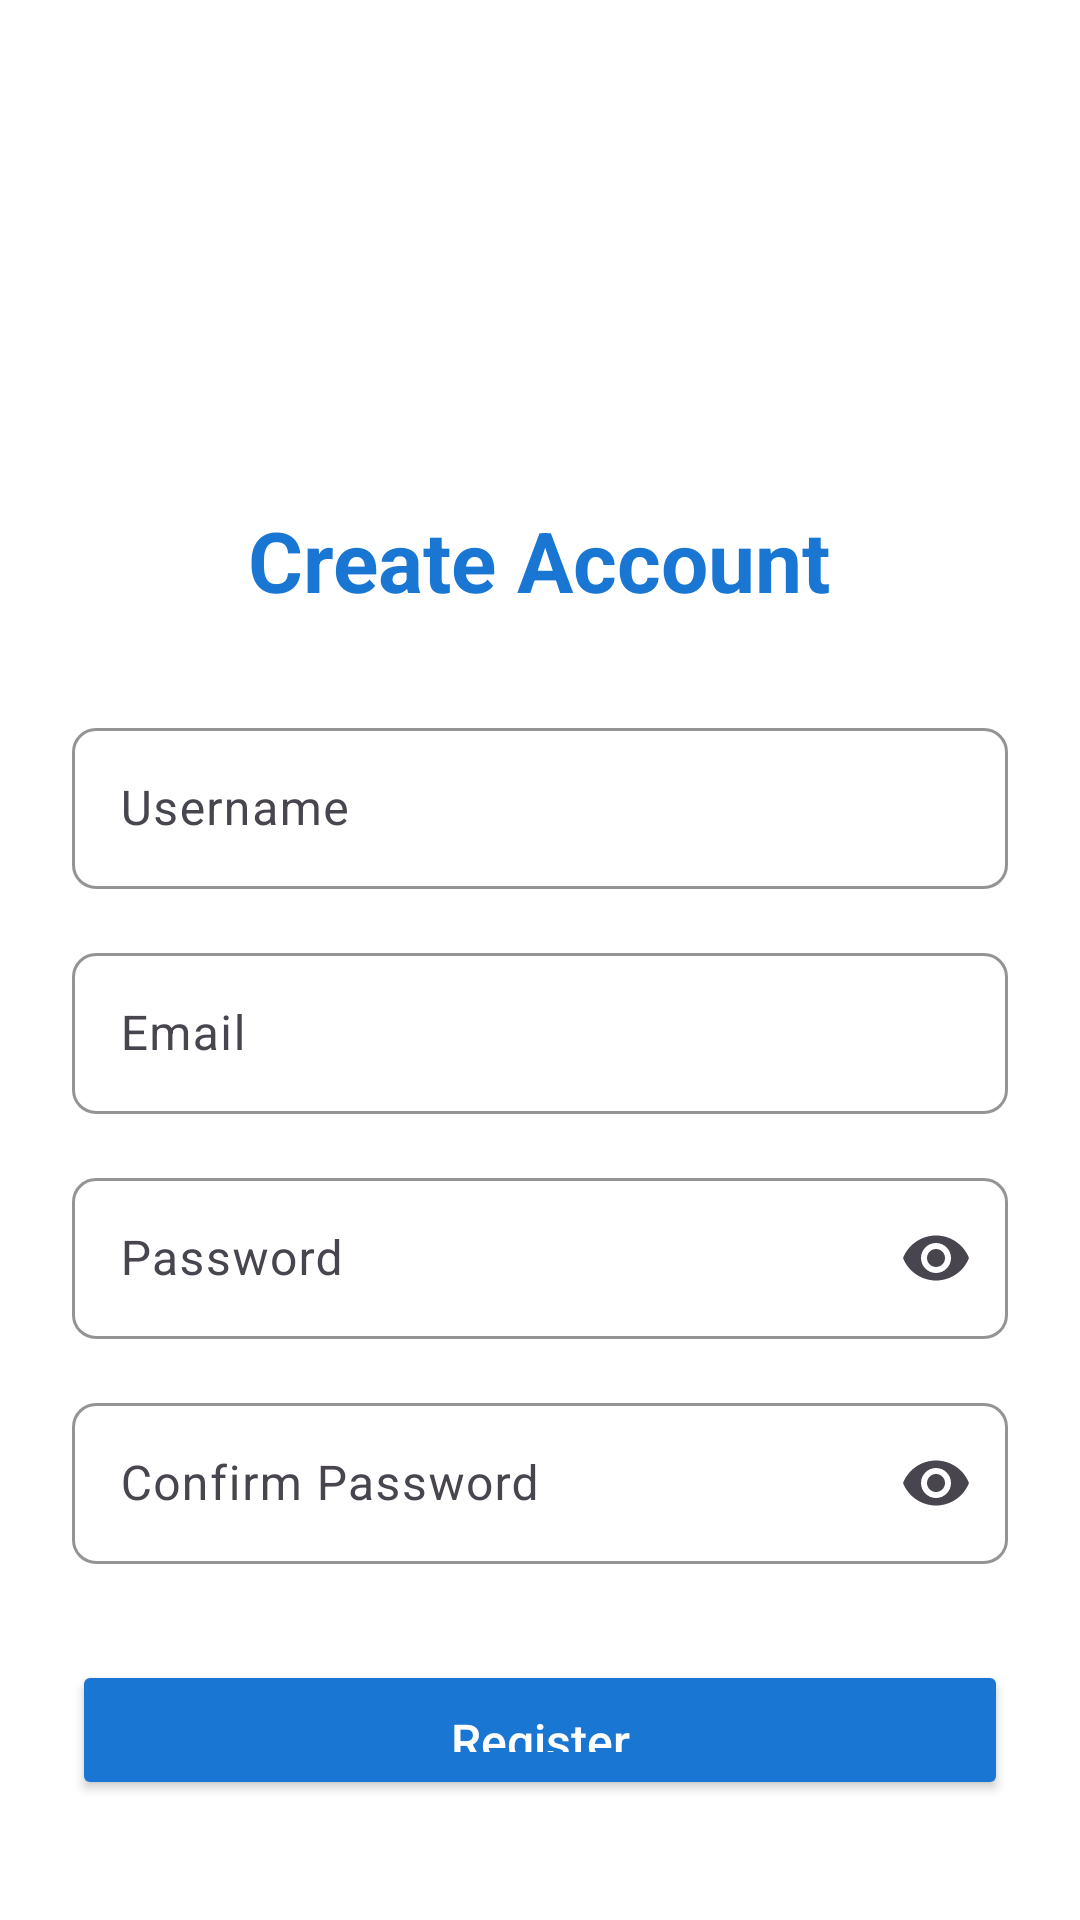

Layout XML and referenced resources for this Android screen:
<!-- AndroidManifest.xml: application theme Theme.Nimble -->
<!-- res/layout/activity_register.xml -->
<?xml version="1.0" encoding="utf-8"?>
<RelativeLayout xmlns:android="http://schemas.android.com/apk/res/android"
    xmlns:app="http://schemas.android.com/apk/res-auto"
    xmlns:tools="http://schemas.android.com/tools"
    android:layout_width="match_parent"
    android:layout_height="match_parent"
    android:background="@android:color/white"
    android:gravity="center"
    android:padding="24dp"
    tools:context=".controller.RegisterActivity">

    <LinearLayout
        android:layout_width="match_parent"
        android:layout_height="wrap_content"
        android:gravity="center"
        android:orientation="vertical">

        
        <ImageView
            android:id="@+id/imageViewLogo"
            android:layout_width="120dp"
            android:layout_height="120dp"
            android:layout_marginBottom="24dp"
            android:src="@drawable/baseline_task_24"
            android:contentDescription="App Logo"
            app:tint="#1976D2" />

        <TextView
            android:layout_width="wrap_content"
            android:layout_height="wrap_content"
            android:text="Create Account"
            android:textSize="28sp"
            android:textColor="#1976D2"
            android:textStyle="bold"
            android:layout_marginBottom="32dp"/>

        
        <com.google.android.material.textfield.TextInputLayout
            android:id="@+id/textInputLayoutRegisterUsername"
            android:layout_width="match_parent"
            android:layout_height="wrap_content"
            android:layout_marginBottom="16dp"
            app:boxBackgroundMode="outline"
            app:boxCornerRadiusBottomEnd="8dp"
            app:boxCornerRadiusBottomStart="8dp"
            app:boxCornerRadiusTopEnd="8dp"
            app:boxCornerRadiusTopStart="8dp"
            app:boxStrokeColor="#1976D2">

            <com.google.android.material.textfield.TextInputEditText
                android:id="@+id/editTextRegisterUsername"
                android:layout_width="match_parent"
                android:layout_height="wrap_content"
                android:hint="Username"
                android:inputType="textPersonName"
                android:padding="16dp"
                android:textColorHint="#757575" />
        </com.google.android.material.textfield.TextInputLayout>

        
        <com.google.android.material.textfield.TextInputLayout
            android:id="@+id/textInputLayoutRegisterEmail"
            android:layout_width="match_parent"
            android:layout_height="wrap_content"
            android:layout_marginBottom="16dp"
            app:boxBackgroundMode="outline"
            app:boxCornerRadiusBottomEnd="8dp"
            app:boxCornerRadiusBottomStart="8dp"
            app:boxCornerRadiusTopEnd="8dp"
            app:boxCornerRadiusTopStart="8dp"
            app:boxStrokeColor="#1976D2">

            <com.google.android.material.textfield.TextInputEditText
                android:id="@+id/editTextRegisterEmail"
                android:layout_width="match_parent"
                android:layout_height="wrap_content"
                android:hint="Email"
                android:inputType="textEmailAddress"
                android:padding="16dp"
                android:textColorHint="#757575" />
        </com.google.android.material.textfield.TextInputLayout>

        
        <com.google.android.material.textfield.TextInputLayout
            android:id="@+id/textInputLayoutRegisterPassword"
            android:layout_width="match_parent"
            android:layout_height="wrap_content"
            android:layout_marginBottom="16dp"
            app:boxBackgroundMode="outline"
            app:boxCornerRadiusBottomEnd="8dp"
            app:boxCornerRadiusBottomStart="8dp"
            app:boxCornerRadiusTopEnd="8dp"
            app:boxCornerRadiusTopStart="8dp"
            app:boxStrokeColor="#1976D2"
            app:endIconMode="password_toggle">

            <com.google.android.material.textfield.TextInputEditText
                android:id="@+id/editTextRegisterPassword"
                android:layout_width="match_parent"
                android:layout_height="wrap_content"
                android:hint="Password"
                android:inputType="textPassword"
                android:padding="16dp"
                android:textColorHint="#757575" />
        </com.google.android.material.textfield.TextInputLayout>

        
        <com.google.android.material.textfield.TextInputLayout
            android:id="@+id/textInputLayoutRegisterConfirmPassword"
            android:layout_width="match_parent"
            android:layout_height="wrap_content"
            android:layout_marginBottom="32dp"
            app:boxBackgroundMode="outline"
            app:boxCornerRadiusBottomEnd="8dp"
            app:boxCornerRadiusBottomStart="8dp"
            app:boxCornerRadiusTopEnd="8dp"
            app:boxCornerRadiusTopStart="8dp"
            app:boxStrokeColor="#1976D2"
            app:endIconMode="password_toggle">

            <com.google.android.material.textfield.TextInputEditText
                android:id="@+id/editTextRegisterConfirmPassword"
                android:layout_width="match_parent"
                android:layout_height="wrap_content"
                android:hint="Confirm Password"
                android:inputType="textPassword"
                android:padding="16dp"
                android:textColorHint="#757575" />
        </com.google.android.material.textfield.TextInputLayout>

        
        <Button
            android:id="@+id/buttonRegisterSubmit"
            android:layout_width="match_parent"
            android:layout_height="wrap_content"
            android:backgroundTint="#1976D2"
            android:padding="16dp"
            android:text="Register"
            android:textAllCaps="false"
            android:textColor="#FFFFFF"
            android:textSize="16sp"
            android:layout_marginBottom="16dp"/>

        
        <com.google.android.material.progressindicator.CircularProgressIndicator
            android:id="@+id/progressBarRegister"
            android:layout_width="wrap_content"
            android:layout_height="wrap_content"
            android:layout_marginTop="24dp"
            android:indeterminate="true"
            android:visibility="gone"
            app:indicatorColor="#1976D2" />
    </LinearLayout>
</RelativeLayout>
<!-- resources referenced by this layout -->
<resources>
  <style name="Theme.Nimble" parent="Base.Theme.Nimble" />
  <style name="Base.Theme.Nimble" parent="Theme.Material3.DayNight.NoActionBar">
          
          
      </style>
</resources>
